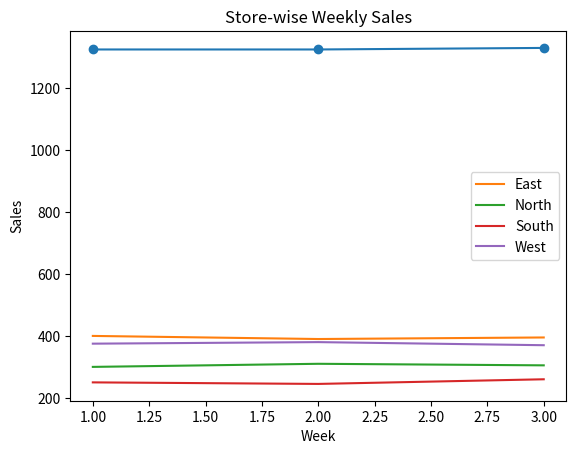

Write Python code to recreate this figure.
import pandas as pd
import matplotlib.pyplot as plt

# Example 1: Melt wide to long
df = pd.DataFrame({
    'Store': ['A', 'B'],
    'Jan_Sales': [100, 90],
    'Feb_Sales': [120, 100],
    'Mar_Sales': [130, 110]
})

long_df = pd.melt(df, id_vars='Store', var_name='Month', value_name='Sales')
long_df['Month'] = long_df['Month'].str.replace('_Sales', '')

# Example 2: Pivot long to wide
wide_df = long_df.pivot(index='Store', columns='Month', values='Sales').reset_index()

# Example 3: Pivot table with aggregation
pivot_df = long_df.pivot_table(
    index='Store',
    columns='Month',
    values='Sales',
    aggfunc='sum'
).reset_index()

# Example 4: Groupby sum and mean
data = pd.DataFrame({
    'Store': ['A', 'A', 'A', 'B', 'B', 'B'],
    'Month': ['Jan', 'Feb', 'Mar', 'Jan', 'Feb', 'Mar'],
    'Sales': [100, 120, 130, 90, 100, 110]
})

store_sum = data.groupby('Store')['Sales'].sum().reset_index()
month_avg = data.groupby('Month')['Sales'].mean().reset_index()
store_month_sum = data.groupby(['Store', 'Month'])['Sales'].sum().reset_index()

# Example 5: Multiple aggregations
store_agg = data.groupby('Store')['Sales'].agg(['mean', 'sum', 'std']).reset_index()
store_renamed = data.groupby('Store')['Sales'].agg(
    avg_sales='mean',
    total_sales='sum',
    volatility='std'
).reset_index()

# Example 6: Resetting index
summary = data.groupby('Store')['Sales'].sum().reset_index()

# Practical Use Case: Weekly Sales
raw = pd.DataFrame({
    'Store': ['North', 'South', 'East', 'West'],
    'Week_1': [300, 250, 400, 375],
    'Week_2': [310, 245, 390, 380],
    'Week_3': [305, 260, 395, 370]
})

# Step 1: Reshape from wide to long
long = pd.melt(
    raw,
    id_vars='Store',
    var_name='Week',
    value_name='Sales'
)
long['Week'] = long['Week'].str.replace('Week_', '').astype(int)

# Step 2: Summarize store performance
summary = long.groupby('Store')['Sales'].agg(
    avg='mean',
    total='sum'
).reset_index()

# Step 3: Company-wide weekly sales trend
weekly = long.groupby('Week')['Sales'].sum().reset_index()

plt.plot(weekly['Week'], weekly['Sales'], marker='o')
plt.xlabel('Week')
plt.ylabel('Total Sales')
plt.title('Company Sales Trend by Week')
plt.savefig('weekly_sales.png')
plt.show()

# Step 4: Compare stores side-by-side
pivot = long.pivot(index='Week', columns='Store', values='Sales').reset_index()

for store in pivot.columns[1:]:
    plt.plot(pivot['Week'], pivot[store], label=store)

plt.xlabel('Week')
plt.ylabel('Sales')
plt.title('Store-wise Weekly Sales')
plt.legend()
plt.savefig('store_weekly_sales.png')
plt.show()
